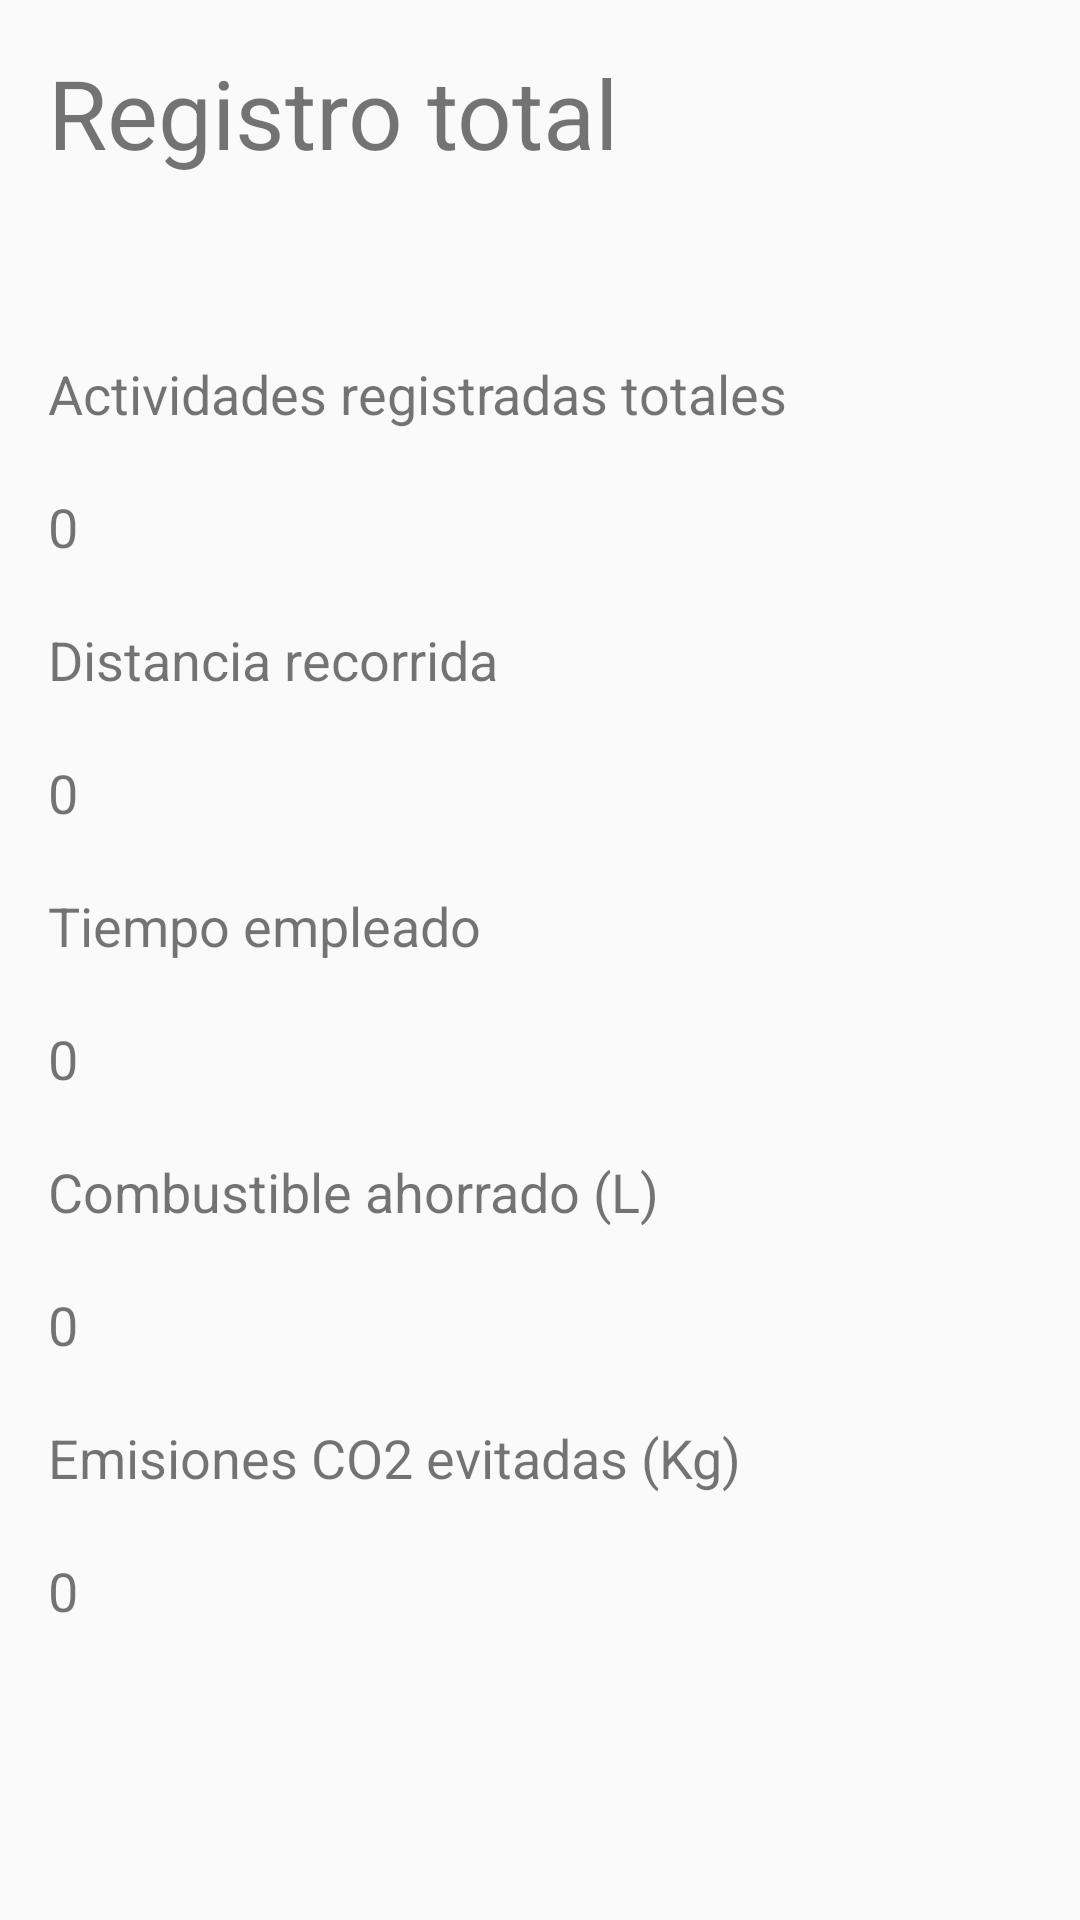

Produce the Android XML layout that renders to this screen, including the resource entries it uses.
<!-- AndroidManifest.xml: application theme Theme.AppCompat.Light.NoActionBar -->
<!-- res/layout/fragment_total.xml -->
<?xml version="1.0" encoding="utf-8"?>
<LinearLayout xmlns:android="http://schemas.android.com/apk/res/android"
    android:layout_width="match_parent"
    android:layout_height="match_parent"
    android:orientation="vertical"
    android:padding="16dp">

    <TextView
        android:id="@+id/tv_reg"
        android:layout_width="match_parent"
        android:layout_height="wrap_content"
        android:text="@string/registro_total"
        android:textSize="32sp"/>

    <TextView
        android:id="@+id/tv_actividades"
        android:layout_width="match_parent"
        android:layout_height="wrap_content"
        android:text="@string/actividades_registradas_totales"
        android:textSize="18sp"
        android:layout_marginTop="60dp"/>
    <TextView
        android:id="@+id/tv_actividades_valor"
        android:layout_width="match_parent"
        android:layout_height="wrap_content"
        android:text= "0"
        android:textSize="18sp"
        android:layout_marginTop="20dp"/>


    <TextView
        android:id="@+id/tv_distancia"
        android:layout_width="match_parent"
        android:layout_height="wrap_content"
        android:text="@string/distancia_recorrida"
        android:textSize="18sp"
        android:layout_marginTop="20dp"/>

    <TextView
        android:id="@+id/tv_distancia_valor"
        android:layout_width="match_parent"
        android:layout_height="wrap_content"
        android:text= "0"
        android:textSize="18sp"
        android:layout_marginTop="20dp"/>
    <TextView
        android:id="@+id/tv_tiempo"
        android:layout_width="match_parent"
        android:layout_height="wrap_content"
        android:text="@string/tiempo_empleado"
        android:textSize="18sp"
        android:layout_marginTop="20dp"/>
    <TextView
        android:id="@+id/tv_tiempo_valor"
        android:layout_width="match_parent"
        android:layout_height="wrap_content"
        android:text= "0"
        android:textSize="18sp"
        android:layout_marginTop="20dp"/>

    <TextView
        android:id="@+id/tv_combustible"
        android:layout_width="match_parent"
        android:layout_height="wrap_content"
        android:text="@string/combustible_ahorrado_l"
        android:textSize="18sp"
        android:layout_marginTop="20dp"/>
    <TextView
        android:id="@+id/tv_combustible_valor"
        android:layout_width="match_parent"
        android:layout_height="wrap_content"
        android:text= "0"
        android:textSize="18sp"
        android:layout_marginTop="20dp"/>

    <TextView
        android:id="@+id/tv_emisiones"
        android:layout_width="match_parent"
        android:layout_height="wrap_content"
        android:text="@string/emisiones_co2_evitadas_kg"
        android:textSize="18sp"
        android:layout_marginTop="20dp"/>
    <TextView
        android:id="@+id/tv_emisiones_valor"
        android:layout_width="match_parent"
        android:layout_height="wrap_content"
        android:text= "0"
        android:textSize="18sp"
        android:layout_marginTop="20dp"/>
</LinearLayout>
<!-- resources referenced by this layout -->
<resources>
  <string name="actividades_registradas_totales">Actividades registradas totales</string>
  <string name="combustible_ahorrado_l">Combustible ahorrado (L)</string>
  <string name="distancia_recorrida">Distancia recorrida</string>
  <string name="emisiones_co2_evitadas_kg">Emisiones CO2 evitadas (Kg)</string>
  <string name="registro_total">Registro total</string>
  <string name="tiempo_empleado">Tiempo empleado</string>
</resources>
